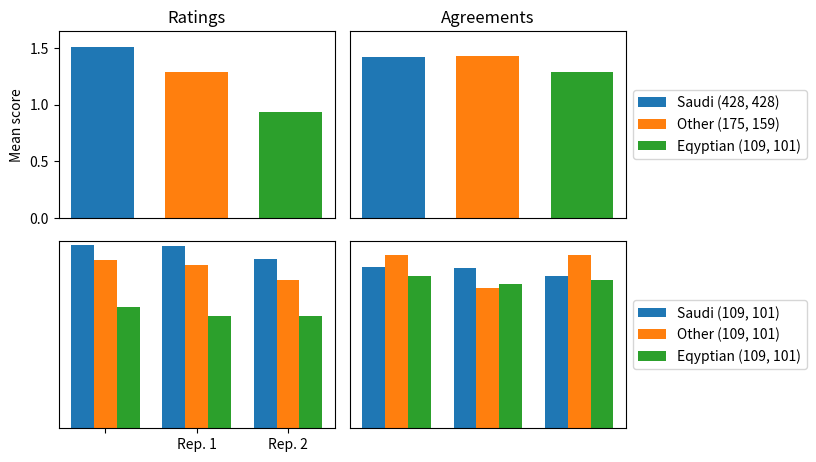

Write the Python code that produced this figure. (Note: this script raises an exception after producing the figure.)
# -*- coding: utf-8 -*-
"""
Created on Tue Nov 26 15:09:00 2019

[redacted]
"""
import numpy as np
import matplotlib
import matplotlib.pyplot as plt

#convert figsize from cm to inches
def cm2inch(*tupl):
    inch = 2.54
    if isinstance(tupl[0], tuple):
        return tuple(i/inch for i in tupl[0])
    else:
        return tuple(i/inch for i in tupl)
    
    #function to put label at the top of each bar
def autolabel(rects):
    """Attach a text label above each bar in *rects*, displaying its height."""
    for rect in rects:
        height = rect.get_height()
        ax.annotate('{}'.format(height),
                    xy=(rect.get_x() + rect.get_width() / 2, height),
                    xytext=(0, 3),  # 3 points vertical offset
                    textcoords="offset points",
                    ha='center', va='bottom')

#%% nationality
labels = ['','Rep. 1', 'Rep. 2']
saudi_means = [1.62,1.611,1.49]
other_means = [1.484,1.438,1.312]
eqypt_means = [1.068,0.987,0.99]

saudi_means_ag = [1.423,1.419,1.343]
other_means_ag = [1.528,1.241,1.533]
eqypt_means_ag = [1.34,1.277,1.305]

x = np.arange(len(labels))  # the label locations
width = 0.25  # the width of the bars

fig, ax = plt.subplots(2,2,figsize=cm2inch(21,12))

rects1 = ax[0,0].bar(- 1.5*width, 1.505, width, label='Saudi')
rects2 = ax[0,0].bar(0, 1.29, width, label='Other')
rects3 = ax[0,0].bar(1.5*width, 0.936, width, label='Eqyptian')

rects1b = ax[0,1].bar( - 1.5*width, 1.42, width, label='Saudi (428, 428)')
rects2b = ax[0,1].bar(0, 1.425, width, label='Other (175, 159)')
rects3b = ax[0,1].bar(1.5*width, 1.289, width, label='Eqyptian (109, 101)')

rects1 = ax[1,0].bar(x - width, saudi_means, width, label='Saudi')
rects2 = ax[1,0].bar(x, other_means, width, label='Other')
rects3 = ax[1,0].bar(x+width, eqypt_means, width, label='Eqyptian')

rects1b = ax[1,1].bar(x - width, saudi_means_ag, width, label='Saudi (109, 101)')
rects2b = ax[1,1].bar(x, other_means_ag, width, label='Other (109, 101)')
rects3b = ax[1,1].bar(x+width, eqypt_means_ag, width, label='Eqyptian (109, 101)')


xmin=0.00
xmax=1.65

ax[0,1].set_ylim([xmin,xmax])
ax[1,1].set_ylim([xmin,xmax])
ax[0,0].set_ylim([xmin,xmax])
ax[1,0].set_ylim([xmin,xmax])


ax[0,0].set_title('Ratings')
ax[0,1].set_title('Agreements')

ax[0,0].set_ylabel('Mean score')

ax[0,1].set_yticks([])
ax[1,0].set_yticks([])
ax[1,1].set_yticks([])

ax[0,0].set_xticks([])
ax[0,1].set_xticks([])
#ax[1,0].set_xticks([])
ax[1,1].set_xticks([])
ax[1,0].set_xticks(x)
ax[1,0].set_xticklabels(labels)
#ax.legend()

font = {'family' : 'normal',
        'weight' : 'normal',
        'size'   : 11.5}
# Put a legend to the right of the current axis
box = ax[0,1].get_position()
ax[0,1].legend(loc='center left', bbox_to_anchor=(1, 0.5))

box = ax[1,1].get_position()
ax[1,1].legend(loc='center left', bbox_to_anchor=(1, 0.5))

fig.tight_layout()

figname = 'nationality_combo2'
matplotlib.rc('font', **font)

plt.savefig('Figures/'+figname+'.pdf')
plt.savefig('Figures/'+figname+'.jpg')

plt.show()

#%% employment
labels = ['','Rep. 1', 'Rep. 2']
ft_means = [1.74,1.55,1.763]
se_means = [1.436,1.429,1.409]
pt_means = [1.265,1.363,1.302]
pa_means = [1.149,0.968,1.105]
un_means = [1.056,1.334,1.493]
st_means = [1.02,1.034,1.072]

ft_means_ag = [1.407,1.313,1.753]
se_means_ag = [0.961,0.907,0.987]
pt_means_ag = [1.158,1.102,1.121]
pa_means_ag = [1.174,1.384,1.25]
un_means_ag = [1.164,1.072,1.285]
st_means_ag = [1.371,1.318,1.337]



x = np.arange(len(labels))  # the label locations
width = 0.12  # the width of the bars

fig, ax = plt.subplots(2,2,figsize=cm2inch(21,12))

rects1 = ax[0,0].bar(- 1.5*width, 1.707, width, label='Full time')
rects2 = ax[0,0].bar(0, 1.432, width, label='Unemployed')
rects3 = ax[0,0].bar(1.5*width, 1.163, width, label='Parent')

rects1b = ax[0,1].bar( - 1.5*width, 1.808, width, label='Full time (214, 235)')
rects2b = ax[0,1].bar(0, 1.297, width, label='Unemployed (194, 185)')
rects3b = ax[0,1].bar(1.5*width, 1.353, width, label='Parent (131, 125)')

rects1 = ax[1,0].bar(x - 3*width, ft_means, width, label='Full time')
rects2 = ax[1,0].bar(x-2*width, se_means, width, label='')
rects2 = ax[1,0].bar(x-width, pt_means, width, label='')
rects3 = ax[1,0].bar(x, pa_means, width, label='')
rects3 = ax[1,0].bar(x+width, un_means, width, label='')
rects3 = ax[1,0].bar(x+2*width, st_means, width, label='')

rects1 = ax[1,1].bar(x - 3*width, ft_means_ag, width, label='Full time (52, 53)')
rects2 = ax[1,1].bar(x-2*width, se_means_ag, width, label='Self employed (52, 53)')
rects2 = ax[1,1].bar(x-width, pt_means_ag, width, label='Part time (52, 53)')
rects3 = ax[1,1].bar(x, pa_means_ag, width, label='Parent (52, 53)')
rects3 = ax[1,1].bar(x+width, un_means_ag, width, label='Unemployed (52, 53)')
rects3 = ax[1,1].bar(x+2*width, st_means_ag, width, label='Student (52, 53)')


xmin=0.00
xmax=1.85

ax[0,1].set_ylim([xmin,xmax])
ax[1,1].set_ylim([xmin,xmax])
ax[0,0].set_ylim([xmin,xmax])
ax[1,0].set_ylim([xmin,xmax])


ax[0,0].set_title('Ratings')
ax[0,1].set_title('Agreements')

ax[0,0].set_ylabel('Mean score')

ax[0,1].set_yticks([])
ax[1,0].set_yticks([])
ax[1,1].set_yticks([])

ax[0,0].set_xticks([])
ax[0,1].set_xticks([])
#ax[1,0].set_xticks([])
ax[1,1].set_xticks([])
ax[1,0].set_xticks(x)
ax[1,0].set_xticklabels(labels)
#ax.legend()

font = {'family' : 'normal',
        'weight' : 'normal',
        'size'   : 11.5}
# Put a legend to the right of the current axis
box = ax[0,1].get_position()
ax[0,1].legend(loc='center left', bbox_to_anchor=(1, 0.5))

box = ax[1,1].get_position()
ax[1,1].legend(loc='center left', bbox_to_anchor=(1, 0.5))

fig.tight_layout()

figname = 'employment_combo'
matplotlib.rc('font', **font)

plt.savefig('Figures/'+figname+'.pdf')
plt.savefig('Figures/'+figname+'.jpg')

plt.show()


